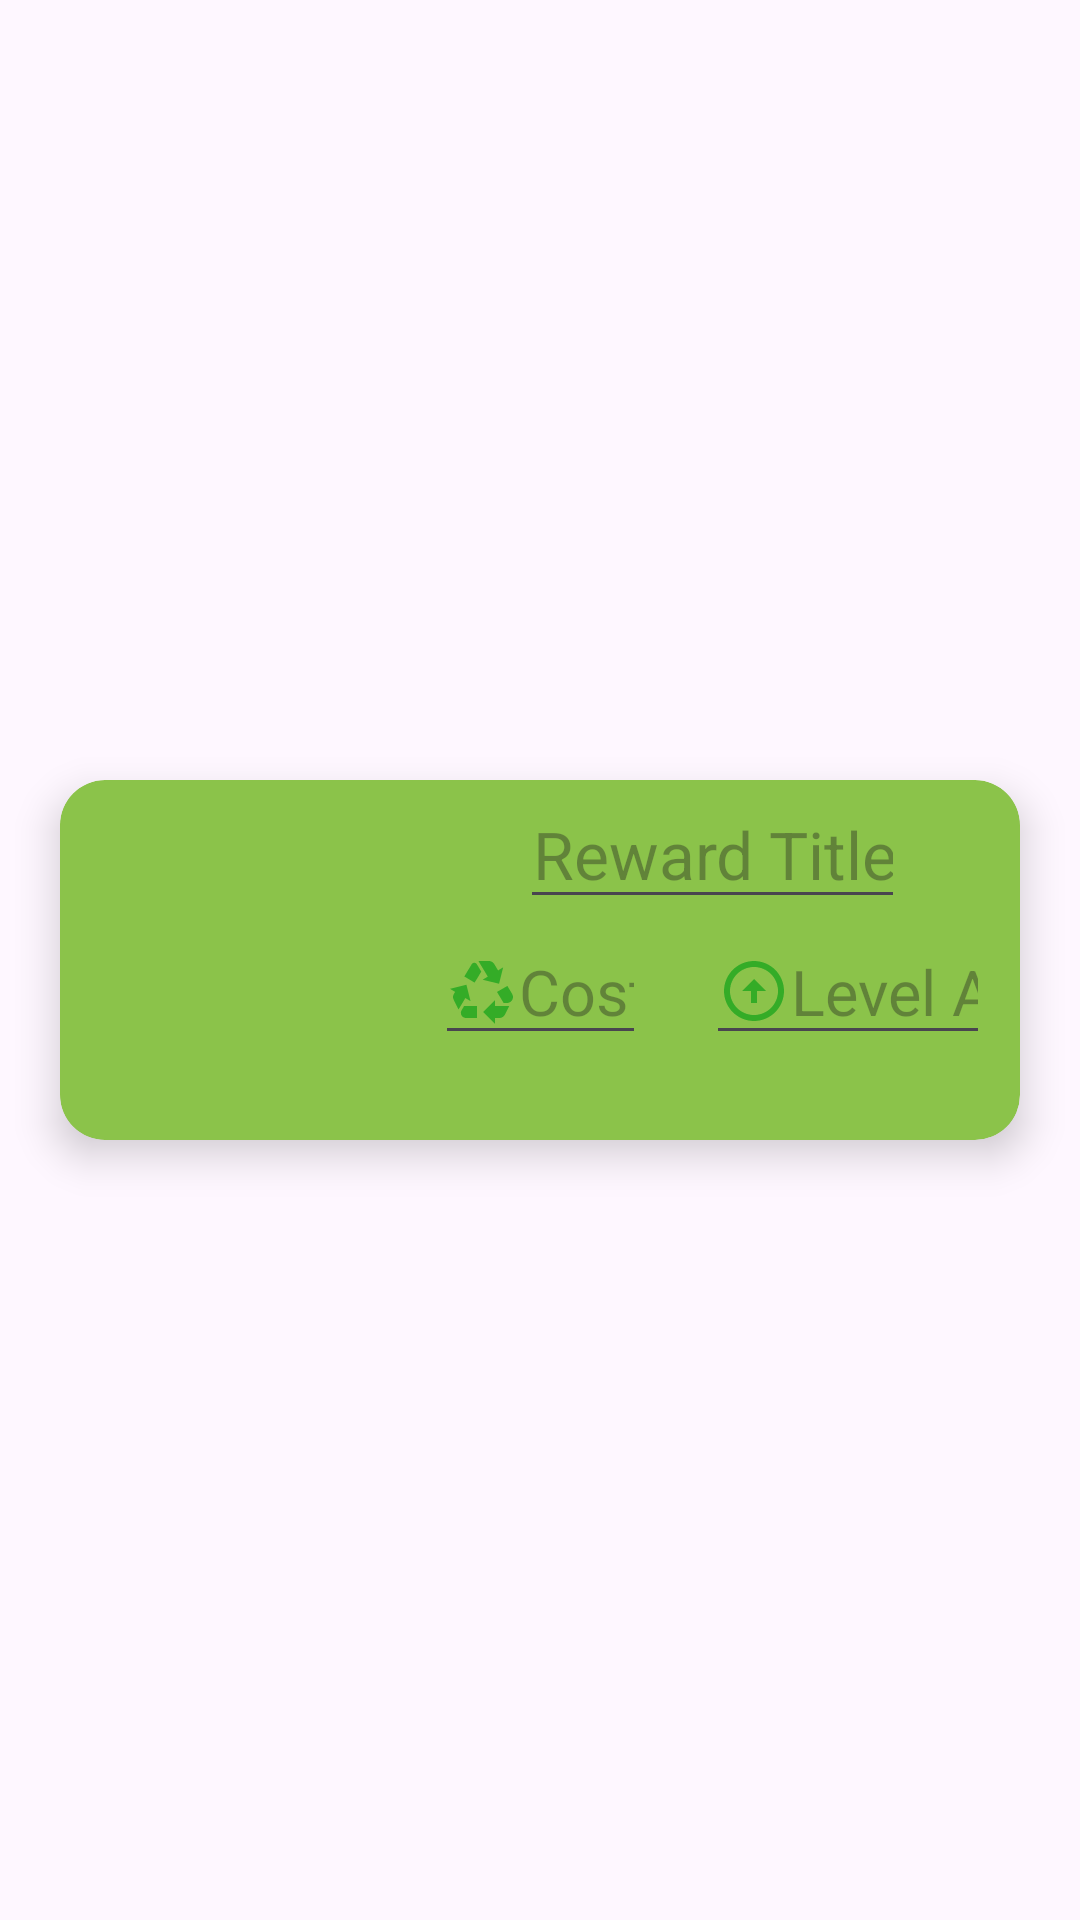

Write the Android layout XML for this screen, with the resource values it uses.
<!-- AndroidManifest.xml: application theme Theme.Trash2Cash -->
<!-- res/layout/reward_settings_recycler_view.xml -->
<?xml version="1.0" encoding="utf-8"?>
<androidx.constraintlayout.widget.ConstraintLayout xmlns:android="http://schemas.android.com/apk/res/android"
    xmlns:app="http://schemas.android.com/apk/res-auto"
    android:layout_width="match_parent"
    android:layout_height="wrap_content">

    <androidx.cardview.widget.CardView
        android:id="@+id/rewardSettingsCard"
        android:layout_width="match_parent"
        android:layout_height="wrap_content"
        android:layout_margin="20dp"
        android:padding="20dp"
        app:cardBackgroundColor="@color/reward_card"
        app:cardCornerRadius="15dp"
        app:cardElevation="8dp"
        app:layout_constraintBottom_toBottomOf="parent"
        app:layout_constraintStart_toStartOf="parent"
        app:layout_constraintTop_toTopOf="parent">

        <LinearLayout
            android:layout_width="match_parent"
            android:layout_height="match_parent"
            android:orientation="horizontal">

            <ImageView
                android:id="@+id/rewardImage"
                android:layout_width="100dp"
                android:layout_height="100dp"
                android:layout_gravity="center|start"
                android:layout_margin="10dp"
                android:layout_weight="1"
                android:contentDescription="@string/reward_image"
                app:srcCompat="@drawable/ic_launcher_foreground" />

            <LinearLayout
                android:id="@+id/linearLayout2"
                android:layout_width="wrap_content"
                android:layout_height="match_parent"
                android:layout_weight="1"
                android:orientation="vertical">

                <EditText
                    android:id="@+id/rewardTitleText"
                    android:layout_width="wrap_content"
                    android:layout_height="wrap_content"
                    android:layout_gravity="center"
                    android:autofillHints="@string/empty_text_field"
                    android:hint="@string/reward_title_text_value"
                    android:inputType="text"
                    android:maxEms="5"
                    android:maxLength="20"
                    android:textAlignment="center"
                    android:textSize="22sp" />

                <LinearLayout
                    android:layout_width="wrap_content"
                    android:layout_height="match_parent"
                    android:layout_gravity="center"
                    android:orientation="horizontal">

                    <EditText
                        android:id="@+id/costText"
                        android:layout_width="wrap_content"
                        android:layout_height="wrap_content"
                        android:layout_marginStart="10dp"
                        android:layout_marginEnd="10dp"
                        android:layout_weight="1"
                        android:autofillHints="@string/empty_num_field"
                        android:drawableStart="@drawable/reward_points"
                        android:hint="@string/cost_num_value"
                        android:inputType="number"
                        android:maxWidth="20dp"
                        android:maxEms="3"
                        android:maxLength="20"
                        android:singleLine="true"
                        android:textAlignment="center"
                        android:textSize="21sp" />

                    <EditText
                        android:id="@+id/levelRequiredText"
                        android:layout_width="wrap_content"
                        android:layout_height="wrap_content"
                        android:layout_marginStart="10dp"
                        android:layout_marginEnd="10dp"
                        android:layout_weight="1"
                        android:autofillHints="@string/empty_num_field"
                        android:drawableStart="@drawable/level"
                        android:hint="@string/level_num_value"
                        android:inputType="number"
                        android:maxWidth="20dp"
                        android:maxEms="4"
                        android:maxLength="20"
                        android:singleLine="true"
                        android:textAlignment="center"
                        android:textSize="21sp" />
                </LinearLayout>
            </LinearLayout>

        </LinearLayout>

    </androidx.cardview.widget.CardView>

</androidx.constraintlayout.widget.ConstraintLayout>
<!-- resources referenced by this layout -->
<resources>
  <color name="reward_card">#8BC34A</color>
  <!-- drawable level (drawable) -->
  <vector android:height="24dp" android:tint="#34AC27"
      android:viewportHeight="24" android:viewportWidth="24"
      android:width="24dp" xmlns:android="http://schemas.android.com/apk/res/android">
      <path android:fillColor="@android:color/white" android:pathData="M12,20c-4.41,0 -8,-3.59 -8,-8s3.59,-8 8,-8s8,3.59 8,8S16.41,20 12,20M12,22c5.52,0 10,-4.48 10,-10c0,-5.52 -4.48,-10 -10,-10C6.48,2 2,6.48 2,12C2,17.52 6.48,22 12,22L12,22zM11,12l0,4h2l0,-4h3l-4,-4l-4,4H11z"/>
  </vector>
  <!-- drawable reward_points (drawable) -->
  <vector android:height="24dp" android:tint="#34AC27"
      android:viewportHeight="24" android:viewportWidth="24"
      android:width="24dp" xmlns:android="http://schemas.android.com/apk/res/android">
      <path android:fillColor="@android:color/white" android:pathData="M5.77,7.15L7.2,4.78l1.03,-1.71c0.39,-0.65 1.33,-0.65 1.72,0l1.48,2.46l-1.23,2.06L9.2,9.21L5.77,7.15zM21.72,12.97l-1.6,-2.66l-3.46,2L18.87,16H20c0.76,0 1.45,-0.43 1.79,-1.11C21.93,14.61 22,14.31 22,14C22,13.64 21.9,13.29 21.72,12.97zM16,21h1.5c0.76,0 1.45,-0.43 1.79,-1.11L20.74,17H16v-2l-4,4l4,4V21zM10,17H5.7l-0.84,1.41c-0.3,0.5 -0.32,1.12 -0.06,1.65l0,0C5.08,20.63 5.67,21 6.32,21H10V17zM6.12,14.35l1.73,1.04L6.48,9.9L1,11.27l1.7,1.02l-0.41,0.69c-0.35,0.59 -0.38,1.31 -0.07,1.92l1.63,3.26L6.12,14.35zM17.02,5.14l-1.3,-2.17C15.35,2.37 14.7,2 14,2h-3.53l3.12,5.2l-1.72,1.03l5.49,1.37l1.37,-5.49L17.02,5.14z"/>
  </vector>
  <string name="cost_num_value">Cost Amount</string>
  <string name="empty_num_field">Numeric Value</string>
  <string name="empty_text_field">Text Value</string>
  <string name="level_num_value">Level Amount</string>
  <string name="reward_image">Image representing a reward</string>
  <string name="reward_title_text_value">Reward Title</string>
  <style name="Theme.Trash2Cash" parent="Base.Theme.Trash2Cash" />
  <style name="Base.Theme.Trash2Cash" parent="Theme.Material3.DayNight.NoActionBar">
          <item name="colorPrimary">@color/royal_blue</item>
          <item name="colorPrimaryVariant">@color/lightsky_blue</item>
          <item name="colorOnPrimary">@color/white</item>
  
          <item name="colorSecondary">@color/dark_blue</item>
          <item name="colorSecondaryVariant">@color/dark_blue_variant</item>
          <item name="colorOnSecondary">@color/white</item>
  
          <item name="android:textColorHighlight">@color/blue</item>
  
          <item name="bottomNavigationStyle">@style/BottomNavigationViewCustomStyle</item>
          <item name="itemActiveIndicatorStyle">@style/CustomIndicator</item>
  
          <item name="seekBarStyle">@style/customSeekBar</item>
      </style>
  <color name="royal_blue">#4169E1</color>
  <color name="lightsky_blue">#87CEFA</color>
  <color name="white">#FFFFFFFF</color>
  <color name="dark_blue">#23395B</color>
  <color name="dark_blue_variant">#013e6e</color>
  <color name="blue">#71D0F0</color>
  <style name="BottomNavigationViewCustomStyle" parent="Widget.MaterialComponents.BottomNavigationView">
          <item name="colorPrimary">@color/royal_blue</item>
      </style>
  <style name="CustomIndicator" parent="Widget.Material3.BottomNavigationView.ActiveIndicator">
          <item name="android:color">@color/royal_transparent_blue</item>
       </style>
  <style name="customSeekBar" parent="Widget.AppCompat.SeekBar">
          <item name="android:progressBackgroundTint">@color/lightsky_transparent_blue</item>
          <item name="android:progressTint">@color/royal_blue</item>
          <item name="android:thumbTint">@color/dark_blue</item>
      </style>
  <color name="royal_transparent_blue">#124169E1</color>
  <color name="lightsky_transparent_blue">#9F87CEFA</color>
</resources>
